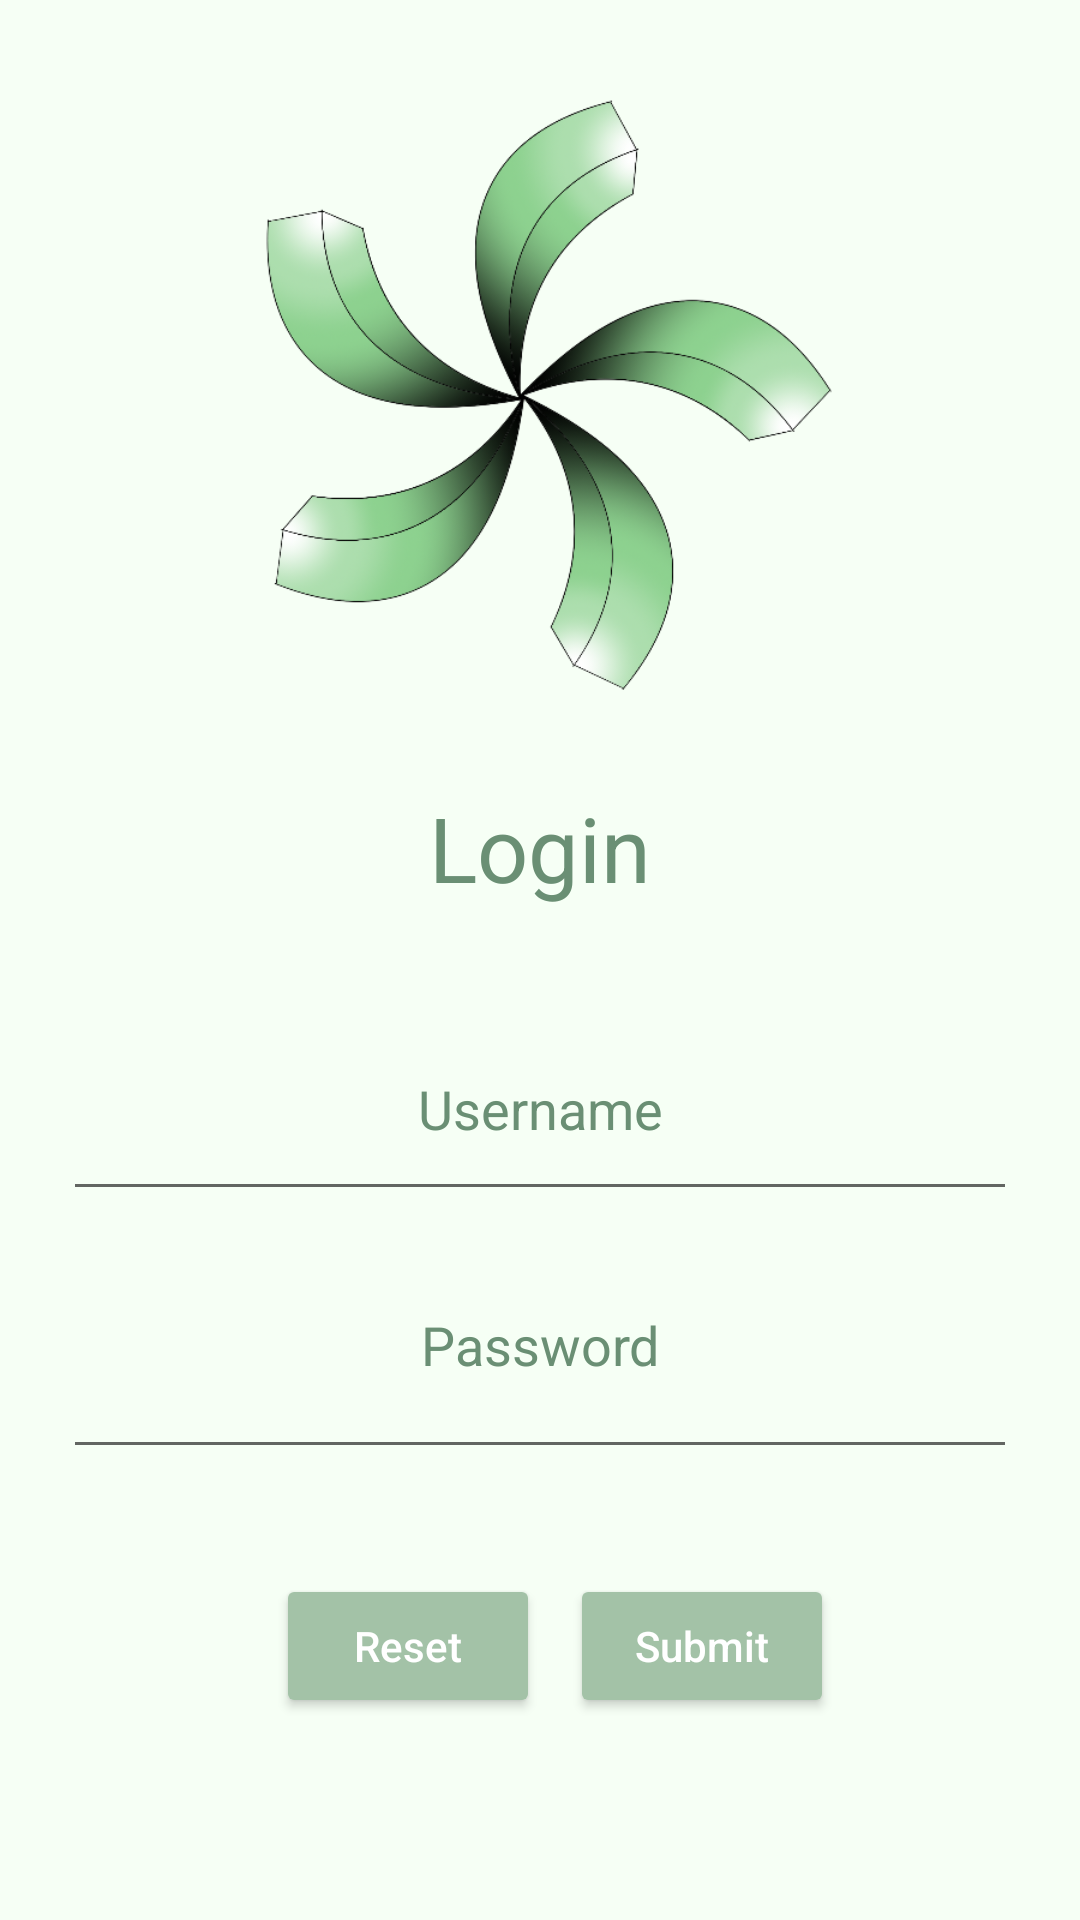

Layout XML and referenced resources for this Android screen:
<!-- AndroidManifest.xml: application theme Theme.LoginPageOPSC7311 -->
<!-- res/layout/activity_main.xml -->
<?xml version="1.0" encoding="utf-8"?>
<androidx.constraintlayout.widget.ConstraintLayout xmlns:android="http://schemas.android.com/apk/res/android"
    xmlns:app="http://schemas.android.com/apk/res-auto"
    xmlns:tools="http://schemas.android.com/tools"
    android:layout_width="match_parent"
    android:layout_height="match_parent"
    tools:context=".MainActivity">

    <LinearLayout
        android:id="@+id/ll_main_layout"
        android:layout_width="match_parent"
        android:layout_height="match_parent"
        android:gravity="center"
        android:background="@color/bgColor"
        android:padding="25dp"
        android:orientation="vertical">

        <ImageView
            android:layout_gravity="center_horizontal"
            android:id="@+id/imageView2"
            android:layout_width="200dp"
            android:layout_height="200dp"
            app:srcCompat="@drawable/team_logo" />
        


        <TextView
            android:layout_width="wrap_content"
            android:layout_height="wrap_content"
            android:textSize="30dp"
            android:textColor="@color/txtColor"
            android:padding="30dp"
            android:text="Login"/>

        <EditText
            android:id="@+id/et_user_name"
            android:layout_width="367dp"
            android:layout_height="71dp"
            android:hint="Username"
            android:textAlignment="center"
            android:textColor="@color/txtColor"
            android:textColorHint="@color/txtColor" />

        <EditText
            android:id="@+id/et_password"
            android:layout_width="369dp"
            android:layout_height="86dp"
            android:hint="Password"
            android:inputType="textPassword"
            android:textAlignment="center"
            android:textColor="@color/txtColor"
            android:textColorHint="@color/txtColor" />
        <LinearLayout
            android:layout_width="match_parent"
            android:layout_height="wrap_content"
            android:gravity="center"
            android:padding="25dp"
            android:orientation="horizontal">
            <Button
                android:id="@+id/btn_reset"
                android:backgroundTint="@color/btnColor"
                android:text="Reset"
                android:layout_margin="10dp"
                android:textColor="@color/white"
                android:textAllCaps="false"
                android:layout_width="wrap_content"
                android:layout_height="wrap_content" />

            <Button
                android:id="@+id/btn_submit"
                android:layout_width="wrap_content"
                android:layout_height="wrap_content"
                android:backgroundTint="@color/btnColor"
                android:textColor="@color/white"
                android:text="Submit"
                android:textAllCaps="false"
                android:textSize="14sp" />
        </LinearLayout>

    </LinearLayout>
</androidx.constraintlayout.widget.ConstraintLayout>
<!-- resources referenced by this layout -->
<resources>
  <color name="bgColor">#f6fff5</color>
  <color name="btnColor">#A3C2A7</color>
  <color name="txtColor">#6a8f74</color>
  <color name="white">#FFFFFFFF</color>
  <!-- drawable team_logo: png bitmap (drawable, 117936 bytes) -->
  <style name="Theme.LoginPageOPSC7311" parent="Theme.MaterialComponents.DayNight.DarkActionBar">
          
          <item name="colorPrimary">@color/purple_500</item>
          <item name="colorPrimaryVariant">@color/purple_700</item>
          <item name="colorOnPrimary">@color/white</item>
          
          <item name="colorSecondary">@color/teal_200</item>
          <item name="colorSecondaryVariant">@color/teal_700</item>
          <item name="colorOnSecondary">@color/black</item>
          
          <item name="android:statusBarColor">?attr/colorPrimaryVariant</item>
          
      </style>
  <color name="purple_500">#FF6200EE</color>
  <color name="purple_700">#FF3700B3</color>
  <color name="teal_200">#FF03DAC5</color>
  <color name="teal_700">#FF018786</color>
  <color name="black">#FF000000</color>
</resources>
